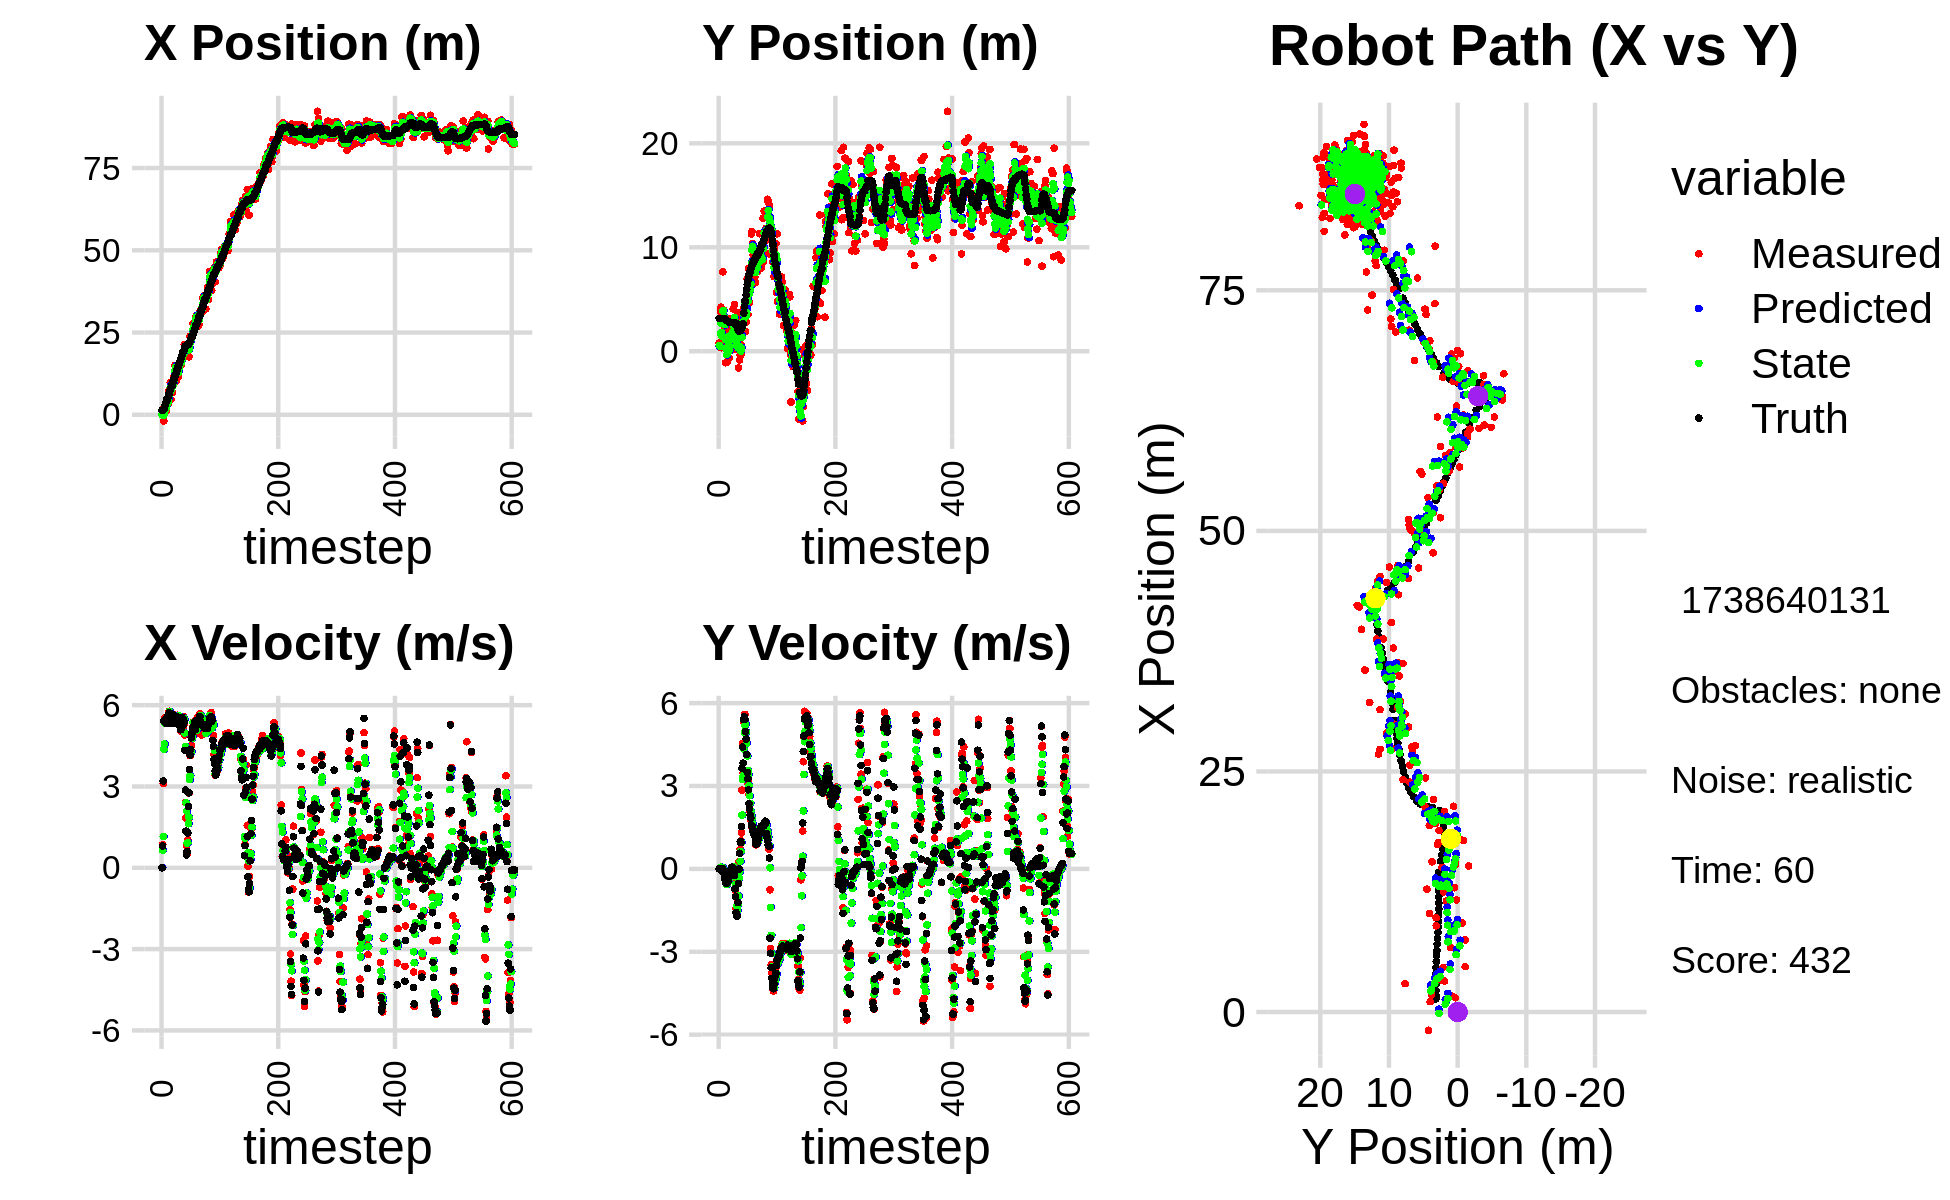

Data behind this chart, as committed beside it:
8.206689323572029238e-02, 7.962353219528279791e-01, 0.000000000000000000e+00, -0.000000000000000000e+00, 0.000000000000000000e+00, 0.000000000000000000e+00, 0.000000000000000000e+00, 0.000000000000000000e+00, 2.609484757442344025e-02, 4.621110618096788136e-01, 0.000000000000000000e+00, 0.000000000000000000e+00, 1.365175843120882027e+00, 3.164159536445525056e+00, 0.000000000000000000e+00, 0.000000000000000000e+00, 0.000000000000000000e+00, 5.803899330203421414e-05
8.206689323572029238e-02, 7.962353219528279791e-01, 0.000000000000000000e+00, -0.000000000000000000e+00, 2.609484757442344025e-02, 4.621110618096788136e-01, 0.000000000000000000e+00, 0.000000000000000000e+00, 4.852984264776970258e-02, 5.544714671698759423e-01, 1.116153036461340177e-03, 7.228468345056906705e-03, 1.365175843120882027e+00, 3.164159536445525056e+00, 0.000000000000000000e+00, 0.000000000000000000e+00, 0.000000000000000000e+00, 3.479801525827497244e-04
-1.328768732681162024e-01, 3.860530853036752141e-01, 8.529999781589797658e-01, 1.097395564795043910e-04, 4.864145795141583406e-02, 5.551943140043816838e-01, 1.116153036461340177e-03, 7.228468345056906705e-03, -2.527547428752112413e-02, 4.843574168299855653e-01, 6.457222395486208466e-01, -2.896181563180749707e-03, 1.365175843120882027e+00, 3.164159536445525056e+00, 8.000000000000000444e-01, 0.000000000000000000e+00, 8.000000119209289551e-01, -1.286512997467070818e-04
1.784759103974233208e+00, 3.813696022089881232e+00, 3.107990828306090858e+00, -7.567043206159988246e-03, 3.929674966734096608e-02, 4.840677986736675043e-01, 6.457222395486208466e-01, -2.896181563180749707e-03, 8.630740925336076730e-01, 1.739370088436256845e+00, 1.157402375152035479e+00, 1.047235231899550263e-02, 1.399050355325247130e+00, 3.164153570989238773e+00, 3.200000000000000178e+00, -1.200000000000000025e-02, 3.200000047683715820e+00, 2.434700960293412209e-03
-1.896624207659382444e+00, 4.232221055465220871e+00, 5.429837567925042130e+00, -4.197763341754959243e-02, 9.788143300488112430e-01, 1.740417323668156380e+00, 1.157402375152035479e+00, 1.047235231899550263e-02, -1.356894944009199300e-01, 2.720685579357239536e+00, 4.368560698957685062e+00, 6.475976451878073803e-02, 1.682798981608708555e+00, 3.163339900868167298e+00, 5.403999999999999915e+00, -4.000000000000000083e-02, 5.403999805450439453e+00, 7.730764802545309067e-03
1.481417476811897282e+00, 3.383110326821094915e-01, 5.430837942388655470e+00, -4.198536723131262444e-02, 3.011665754948485985e-01, 2.727161555809117566e+00, 4.368560698957685062e+00, 6.475976451878073803e-02, 8.174435085546564173e-01, 1.797509344805098497e+00, 4.568666198208549467e+00, 6.782253788391062743e-03, 2.238710999607402830e+00, 3.159489707387399537e+00, 5.450000000000000178e+00, -2.000000000000000042e-02, 5.449999809265136719e+00, 7.730764802545309067e-03
1.643157839838907952e+00, 8.280782637731192164e-01, 5.531998561672021530e+00, -4.078131614455890279e-03, 1.274310128375511386e+00, 1.798187570183937600e+00, 4.568666198208549467e+00, 6.782253788391062743e-03, 1.410010085672424474e+00, 1.419933938477455859e+00, 5.331585134705527196e+00, -3.124389764042916767e-02, 2.863508820735908511e+00, 3.158637756118103823e+00, 5.413000000000000256e+00, 2.199999999999999872e-02, 5.413000106811523438e+00, 7.371894316747784615e-04
2.948305308519070689e+00, 7.643415518569287137e+00, 5.480989309735733173e+00, 1.079820025049567714e-02, 1.943168599142977238e+00, 1.416809548713412914e+00, 5.331585134705527196e+00, -3.124389764042916767e-02, 2.338250723514020191e+00, 3.846960942229370239e+00, 5.353446233153881018e+00, 4.594005544534349866e-02, 3.380598664250050511e+00, 3.160040922018361620e+00, 5.379999999999999893e+00, 1.000000000000000021e-03, 5.380000114440917969e+00, -1.970116281881928444e-03
1.076892733782499612e+00, 3.998614808287229927e+00, 5.554796030682656038e+00, -4.758308895327953425e-02, 2.873595346829408204e+00, 3.851554947773904392e+00, 5.353446233153881018e+00, 4.594005544534349866e-02, 2.191503674208708397e+00, 3.906832584222452720e+00, 5.447846109703466944e+00, -1.816164445333674771e-03, 3.997908234584503173e+00, 3.155290207325512686e+00, 5.378999999999999559e+00, -7.299999999999999545e-02, 5.380000114440917969e+00, 8.565917611122131348e-03
3.355258583816303375e+00, 2.475359049010331436e+00, 5.561788750630329403e+00, -1.160910970101384498e-01, 2.736288285179055091e+00, 3.906650967777919536e+00, 5.447846109703466944e+00, -1.816164445333674771e-03, 2.980530171734494527e+00, 3.344330281156694173e+00, 5.465669681566919458e+00, -6.565374316861041781e-02, 4.618567108787127395e+00, 3.142288114906529373e+00, 5.325000000000000178e+00, -1.449999999999999900e-01, 5.327000141143798828e+00, 2.086994796991348267e-02
3.355258583816303375e+00, 2.475359049010331436e+00, 5.426791205035058852e+00, -2.596674225151467397e-01, 3.527097139891186561e+00, 3.337764906839832957e+00, 5.465669681566919458e+00, -6.565374316861041781e-02, 3.461994683152325170e+00, 2.998807027511612322e+00, 5.429436759904268328e+00, -1.981869629130577903e-01, 4.618567108787127395e+00, 3.142288114906529373e+00, 5.580000000000000071e+00, -3.250000000000000111e-01, 5.589000225067138672e+00, 4.781269654631614685e-02
3.219370007771703346e+00, 1.918686625973971216e+00, 5.359709645494534769e+00, -3.916494542314764016e-01, 4.004938359142752091e+00, 2.978988331220306485e+00, 5.429436759904268328e+00, -1.981869629130577903e-01, 3.699129751276345246e+00, 2.558979444582749618e+00, 5.421285527980296060e+00, -2.942171992643323186e-01, 5.244604706448416032e+00, 3.114155767125759589e+00, 5.493000000000000327e+00, -3.890000000000000124e-01, 5.506999969482421875e+00, 7.294324040412902832e-02
4.723131417900478191e+00, -1.101766990166729521e+00, 5.566099805401880651e+00, -4.210160166109380153e-01, 4.241258304074374763e+00, 2.529557724656316342e+00, 5.421285527980296060e+00, -2.942171992643323186e-01, 4.423818520230317297e+00, 1.115723170825182908e+00, 5.550755426822099103e+00, -4.682841736682525902e-01, 5.877218842526057863e+00, 3.069411351111861030e+00, 5.347999999999999865e+00, -4.079999999999999738e-01, 5.363999843597412109e+00, 7.549556344747543335e-02
7.491502046735129206e+00, -1.085677297918403950e+00, 5.774017723479402342e+00, -5.376968024320806228e-01, 4.978894062912527119e+00, 1.068894753458357716e+00, 5.550755426822099103e+00, -4.682841736682525902e-01, 5.956813328428395948e+00, 2.252141792246030727e-01, 5.576878909872212020e+00, -5.294470439008336360e-01, 6.391371369477295339e+00, 3.029682484993309277e+00, 5.711999999999999744e+00, -5.320000000000000284e-01, 5.736999988555908203e+00, 9.285571426153182983e-02
7.491502046735129206e+00, -1.085677297918403950e+00, 5.774017723479402342e+00, -5.376968024320806228e-01, 6.514501219415617328e+00, 1.722694748345197091e-01, 5.576878909872212020e+00, -5.294470439008336360e-01, 6.884844921934667461e+00, -3.168794217068489072e-01, 5.764263079807887102e+00, -5.692449731659872114e-01, 7.041369080909364975e+00, 2.970488144791487262e+00, 5.711999999999999744e+00, -5.320000000000000284e-01, 5.461999893188476562e+00, 9.285571426153182983e-02
9.810491442335678158e+00, 3.134758783845428276e+00, 5.535772444606673837e+00, -5.184812486888489280e-01, 7.461271229915456438e+00, -3.738039190234476172e-01, 5.764263079807887102e+00, -5.692449731659872114e-01, 8.352583554593323356e+00, 9.979736443597859719e-01, 5.704047870864020986e+00, -4.925139110234627582e-01, 7.663677811247395333e+00, 2.912363035634448760e+00, 5.330000000000000071e+00, -4.819999999999999840e-01, 5.352000236511230469e+00, 9.338770806789398193e-02
4.636672616368325173e+00, 2.116485697995896587e+00, 5.457932127833321267e+00, -4.800196779296734273e-01, 8.922988341679724655e+00, 9.487222532574397516e-01, 5.704047870864020986e+00, -4.925139110234627582e-01, 7.297424696947114597e+00, 1.402970062399173656e+00, 5.363737720340354009e+00, -4.540172422633274030e-01, 8.282534241482167658e+00, 2.857740921344149587e+00, 5.516000000000000014e+00, -4.530000000000000138e-01, 5.533999919891357422e+00, 8.772328495979309082e-02
9.263531803801170028e+00, -6.536542343686444489e-01, 5.544492218097428093e+00, -3.726349743542591297e-01, 7.833798468981149732e+00, 1.357568338172840949e+00, 5.363737720340354009e+00, -4.540172422633274030e-01, 8.392949872249202414e+00, 5.746761317456267060e-01, 5.389003050276705231e+00, -4.505802496655321732e-01, 8.811110138734738584e+00, 2.819251163313836628e+00, 5.524000000000000021e+00, -3.750000000000000000e-01, 5.537000179290771484e+00, 6.710721552371978760e-02
9.263531803801170028e+00, -6.536542343686444489e-01, 5.605851901474875554e+00, -2.403042730936209015e-01, 8.931850177276873026e+00, 5.296181067790735053e-01, 5.389003050276705231e+00, -4.505802496655321732e-01, 9.057455316015413871e+00, 7.361368033999615701e-02, 5.569346401850481243e+00, -3.725497026333665085e-01, 8.811110138734738584e+00, 2.819251163313836628e+00, 5.666999999999999815e+00, -2.439999999999999947e-01, 5.671999931335449219e+00, 4.284045472741127014e-02
6.727928995905526399e+00, 1.033187790253530247e+00, 5.545109707420539102e+00, -1.790552052829799123e-01, 9.614389956200461995e+00, 3.635871007665950755e-02, 5.569346401850481243e+00, -3.725497026333665085e-01, 8.503332743519639081e+00, 4.312012729602164307e-01, 5.584289351101257459e+00, -2.678615381569699472e-01, 9.454630494156866405e+00, 2.787955684745381024e+00, 5.495000000000000107e+00, -1.779999999999999916e-01, 5.497000217437744141e+00, 3.227943554520606995e-02
8.957350253814038155e+00, 3.109114779282544649e+00, 5.508129279434461623e+00, -1.778610831692842009e-01, 9.061761678629764560e+00, 4.044151191445194415e-01, 5.584289351101257459e+00, -2.678615381569699472e-01, 9.022224669157946408e+00, 1.458151442951588272e+00, 5.521369610089140068e+00, -1.510423840508358373e-01, 1.008917105201330067e+01, 2.765778733498619690e+00, 5.472000000000000419e+00, -1.429999999999999882e-01, 5.473999977111816406e+00, 3.227943554520606995e-02
1.155015045430221221e+01, 1.649892551287009734e+00, 5.638138594754932065e+00, -9.855707980855141215e-02, 9.574361630166860593e+00, 1.443047204546504592e+00, 5.521369610089140068e+00, -1.510423840508358373e-01, 1.034008374050324974e+01, 1.525300261718189443e+00, 5.530534987073282949e+00, -1.233596604687078463e-01, 1.071813261468390799e+01, 2.752230031884449257e+00, 5.536999999999999922e+00, -3.599999999999999728e-02, 5.537000179290771484e+00, 1.747864857316017151e-02
1.292190325285378627e+01, 4.525574581117596806e-01, 5.502969705799755751e+00, 1.819406305303557930e-02, 1.089313723921057786e+01, 1.512964295671318737e+00, 5.530534987073282949e+00, -1.233596604687078463e-01, 1.166267351151038234e+01, 1.103360086578677013e+00, 5.579444931977797673e+00, -7.786647197240831320e-02, 1.135016691715591364e+01, 2.751137865536582350e+00, 5.328000000000000291e+00, 5.299999999999999850e-02, 5.328000068664550781e+00, -3.306214231997728348e-03
1.502418673071207778e+01, 2.277304245253364279e+00, 5.632665603408531396e+00, 6.136806837578075158e-02, 1.222061800470816273e+01, 1.095573439381436254e+00, 5.579444931977797673e+00, -7.786647197240831320e-02, 1.330128977627143172e+01, 1.560690114046062060e+00, 5.570677912427571599e+00, 8.052050969874782749e-03, 1.197540724252553090e+01, 2.757633847578356612e+00, 5.562999999999999723e+00, 6.199999999999999956e-02, 5.564000129699707031e+00, -1.089460030198097229e-02
1.502418673071207778e+01, 2.277304245253364279e+00, 5.547759269709271024e+00, 5.166739032779585350e-02, 1.385835756751418835e+01, 1.561495319143049620e+00, 5.570677912427571599e+00, 8.052050969874782749e-03, 1.430057609664516782e+01, 1.840906134175060993e+00, 5.593272760450808789e+00, 4.814145320604713840e-02, 1.197540724252553090e+01, 2.757633847578356612e+00, 5.551999999999999602e+00, 4.700000000000000011e-02, 5.552000045776367188e+00, -9.312930516898632050e-03
1.022423970692133111e+01, 4.080019189254834977e+00, 5.342898168297023354e+00, 3.297681341154297396e-02, 1.485990337269024941e+01, 1.845720279495665750e+00, 5.593272760450808789e+00, 4.814145320604713840e-02, 1.306460052900937896e+01, 2.717032671227362695e+00, 5.576334719575234189e+00, 8.320669746161002411e-02, 1.261406195190332014e+01, 2.763546062490615185e+00, 5.578999999999999737e+00, 2.900000000000000147e-02, 5.578999996185302734e+00, -6.172005087137222290e-03
1.247430485524226285e+01, 2.016926361815287283e+00, 5.401656695052460044e+00, -6.089674057841647226e-02, 1.362223400096690185e+01, 2.725353340973523775e+00, 5.576334719575234189e+00, 8.320669746161002411e-02, 1.318696377508828022e+01, 2.446611252731358821e+00, 5.400513003179110427e+00, -7.097724980745553913e-03, 1.325416433798670823e+01, 2.767527652586729392e+00, 5.485999999999999766e+00, -8.999999999999999320e-03, 5.486000061035156250e+00, 1.127323787659406662e-02
1.276132822023465430e+01, 4.479052765814416581e+00, 5.626586324271165118e+00, -3.078212387458688637e-01, 1.372701507540619126e+01, 2.445901480233284353e+00, 5.400513003179110427e+00, -7.097724980745553913e-03, 1.336747473661270114e+01, 3.230714717229806077e+00, 5.450846492577274383e+00, -1.085200093777535096e-01, 1.388600790487985037e+01, 2.761267526052544330e+00, 5.565000000000000391e+00, -2.369999999999999885e-01, 5.570000171661376953e+00, 5.465386435389518738e-02
1.165284717061412145e+01, 1.698631184495165702e-01, 5.413904068270972481e+00, -2.961857440199036073e-01, 1.391255938587042884e+01, 3.219862716292030580e+00, 5.450846492577274383e+00, -1.085200093777535096e-01, 1.305547895325481811e+01, 2.028758968924806005e+00, 5.343700717054063354e+00, -2.768825429634728663e-01, 1.452381193653993385e+01, 2.720878732949873591e+00, 5.477000000000000313e+00, -7.229999999999999760e-01, 5.524000167846679688e+00, 5.465386435389518738e-02
1.165284717061412145e+01, 1.698631184495165702e-01, 5.290513932775708028e+00, -7.888365370901150309e-01, 1.358984902496022507e+01, 2.001070714628458536e+00, 5.343700717054063354e+00, -2.768825429634728663e-01, 1.284236128406181798e+01, 1.272868744510814665e+00, 5.346579567659782484e+00, -5.534128516808596299e-01, 1.452381193653993385e+01, 2.720878732949873591e+00, 5.498000000000000220e+00, -1.008999999999999897e+00, 5.589000225067138672e+00, 1.480135023593902588e-01
1.558824453494276696e+01, 4.042126666568577331e-01, 5.582356156493090360e+00, -1.435616605661281797e+00, 1.337701924082779570e+01, 1.217527459342728768e+00, 5.346579567659782484e+00, -5.534128516808596299e-01, 1.421555169448602918e+01, 8.815206838219009633e-01, 5.606854718800711623e+00, -1.014741046485697407e+00, 1.567382299871094808e+01, 2.487995101808014198e+00, 5.424000000000000377e+00, -1.580000000000000071e+00, 5.649000167846679688e+00, 2.517157793045043945e-01
1.558824453494276696e+01, 4.042126666568577331e-01, 5.251343274717177323e+00, -1.678261879822463332e+00, 1.477623716636609963e+01, 7.800465791733312004e-01, 5.606854718800711623e+00, -1.014741046485697407e+00, 1.506997320478982338e+01, 6.156048300032902487e-01, 5.532508912956908276e+00, -1.335507982882427891e+00, 1.567382299871094808e+01, 2.487995101808014198e+00, 5.235000000000000320e+00, -1.711999999999999966e+00, 5.507999897003173828e+00, 3.093284070491790771e-01
1.530639469634050442e+01, 3.710425026886990385e-01, 5.251343274717177323e+00, -1.678261879822463332e+00, 1.562322409608551510e+01, 4.820540317150474596e-01, 5.532508912956908276e+00, -1.335507982882427891e+00, 1.550327169319885989e+01, 4.311835602321850147e-01, 5.302604919268151917e+00, -1.509135321766971627e+00, 1.628464758380149746e+01, 2.293207539638190351e+00, 5.235000000000000320e+00, -1.711999999999999966e+00, 5.517000198364257812e+00, 3.093284070491790771e-01
1.561626017069919214e+01, 3.729973507512327480e+00, 5.034837113137413667e+00, -1.204883694861303756e+00, 1.603353218512567580e+01, 2.802700280554878409e-01, 5.302604919268151917e+00, -1.509135321766971627e+00, 1.585919992093029585e+01, 1.633551349647051953e+00, 5.253606533343346818e+00, -1.295275370774544133e+00, 1.688969290276736857e+01, 2.105832887668046993e+00, 5.092999999999999972e+00, -1.219999999999999973e+00, 5.236999988555908203e+00, 2.348918616771697998e-01
1.517277920238902134e+01, -1.609805988127781529e+00, 5.525358218944064426e+00, -5.224161841906311832e-01, 1.638456057426462920e+01, 1.504023812569597496e+00, 5.253606533343346818e+00, -1.295275370774544133e+00, 1.592471835000275426e+01, 3.091797066949997230e-01, 5.423158036379601477e+00, -9.839694436992747484e-01, 1.747468435773437889e+01, 1.973036362188737236e+00, 5.516000000000000014e+00, -5.240000000000000213e-01, 5.540999889373779297e+00, 9.426859766244888306e-02
1.739168351871378349e+01, 2.910754813320975742e+00, 5.531954964965364319e+00, 2.586879367877381042e-01, 1.646703415364071432e+01, 2.107827623250722593e-01, 5.423158036379601477e+00, -9.839694436992747484e-01, 1.682818532997531591e+01, 1.296269278193705521e+00, 5.437930520719466365e+00, -3.377983561602639906e-01, 1.800244963193000203e+01, 1.923675252380491862e+00, 5.548000000000000043e+00, -5.000000000000000104e-03, 5.547999858856201172e+00, -4.672843962907791138e-02
1.781627410642996523e+01, -8.525325518965679583e-01, 5.501987502632675664e+00, 2.572865839114577557e-01, 1.737197838204726352e+01, 1.262489442577679144e+00, 5.437930520719466365e+00, -3.377983561602639906e-01, 1.754044964453278510e+01, 4.525630596680377815e-01, 5.503216216257902360e+00, -9.192584816058083086e-02, 1.863659727556607137e+01, 1.955913615958836616e+00, 5.408999999999999808e+00, 5.669999999999999485e-01, 5.438000202178955078e+00, -4.672843962907791138e-02
1.796662533253099170e+01, -3.325676194783442896e-01, 5.205964808264197607e+00, 7.088359325484676621e-01, 1.809077126615857622e+01, 4.433704748519797234e-01, 5.503216216257902360e+00, -9.192584816058083086e-02, 1.802760809275669729e+01, 1.617895019986594352e-01, 5.446516371216698182e+00, 2.740684647422265696e-01, 1.925094282623044961e+01, 2.045303655630850148e+00, 5.262999999999999901e+00, 9.909999999999999920e-01, 5.355999946594238281e+00, -1.353262364864349365e-01
1.796662533253099170e+01, -3.325676194783442896e-01, 5.578637680942873267e+00, 1.019334424038851106e+00, 1.857225972987836826e+01, 1.891963484728820810e-01, 5.446516371216698182e+00, 2.740684647422265696e-01, 1.834243898261226846e+01, 3.214009059866296258e-03, 5.528377752315172700e+00, 6.305353164490643536e-01, 1.925094282623044961e+01, 2.045303655630850148e+00, 5.453000000000000291e+00, 9.499999999999999556e-01, 5.534999847412109375e+00, -1.807273179292678833e-01
2.138951027389942539e+01, 5.848323840214006974e-01, 5.312265947262858390e+00, 1.304119707023917440e+00, 1.889527675784378502e+01, 6.626754070477273995e-02, 5.528377752315172700e+00, 6.305353164490643536e-01, 1.984302200680303230e+01, 2.858873694775597718e-01, 5.469575874559986062e+00, 9.634495867321688500e-01, 1.986600172524800811e+01, 2.157248331103922556e+00, 5.370000000000000107e+00, 1.538999999999999924e+00, 5.585999965667724609e+00, -2.407315224409103394e-01
1.886198723311139247e+01, 2.696518523048315075e+00, 4.899150920928385666e+00, 2.852346918023303424e+00, 2.038997959425903161e+01, 3.822323281507766790e-01, 5.469575874559986062e+00, 9.634495867321688500e-01, 1.981085837400623362e+01, 1.327426134193563589e+00, 4.972444557609115634e+00, 1.948299042251103508e+00, 2.048056089840482841e+01, 2.330981147876419524e+00, 4.333000000000000185e+00, 3.637999999999999901e+00, 5.657000064849853516e+00, -5.272377729415893555e-01
1.958612275158968075e+01, 3.276218725386836450e+00, 2.408631131356307353e+00, 4.548637530570669441e+00, 2.030810282976714376e+01, 1.522256038418674073e+00, 4.972444557609115634e+00, 1.948299042251103508e+00, 1.989741770347918148e+01, 2.272919409016670667e+00, 4.481032177704538100e+00, 3.231328330200083698e+00, 2.091847097847709946e+01, 2.641603304280458531e+00, 2.866000000000000103e+00, 4.407000000000000028e+00, 5.256999969482421875e+00, -1.083806276321411133e+00
1.958612275158968075e+01, 3.276218725386836450e+00, 1.837242356305716751e+00, 3.469584622507328575e+00, 2.034552092124963707e+01, 2.596052242036678948e+00, 4.481032177704538100e+00, 3.231328330200083698e+00, 2.005955048134887164e+01, 2.866529293715285753e+00, 2.396249739839509729e+00, 3.364121717176189907e+00, 2.091847097847709946e+01, 2.641603304280458531e+00, 1.354999999999999982e+00, 3.823999999999999844e+00, 4.057000160217285156e+00, -1.083806276321411133e+00
1.939685904966296803e+01, 4.129264218530294350e+00, 8.074803311036123921e-01, 5.336251750463016919e+00, 2.029917545533282208e+01, 3.202941465432904700e+00, 2.396249739839509729e+00, 3.364121717176189907e+00, 1.986977681004791307e+01, 3.614477292980800893e+00, 2.094820645306057827e+00, 4.330640788179166201e+00, 2.124235403507713826e+01, 3.664340330716681304e+00, 4.769999999999999796e-01, 5.402999999999999581e+00, 5.423999786376953125e+00, -1.420615911483764648e+00
2.133607122105938458e+01, 4.725492788962357693e+00, 5.112780192139096958e-01, 5.512339638948727583e+00, 2.007925887457851744e+01, 4.047541371798717869e+00, 2.094820645306057827e+00, 4.330640788179166201e+00, 2.055720741649847838e+01, 4.339445876128913859e+00, 9.054774061359394111e-01, 4.926843562916413788e+00, 2.130482923996493483e+01, 4.288292837746254804e+00, 5.989999999999999769e-01, 5.503999999999999559e+00, 5.535999774932861328e+00, -1.478309392929077148e+00
2.085385143777542893e+01, 1.911014748976187283e+00, 1.031624228908424312e+00, 5.594682647483446125e+00, 2.064775515711207277e+01, 4.832130232420555060e+00, 9.054774061359394111e-01, 4.926843562916413788e+00, 2.073354259118150367e+01, 3.710595656550154331e+00, 9.284960754769345792e-01, 5.186222724073193291e+00, 2.140218222103063539e+01, 4.810307217552860060e+00, 1.286999999999999922e+00, 5.416000000000000369e+00, 5.566999912261962891e+00, -1.388450860977172852e+00
2.085385143777542893e+01, 1.911014748976187283e+00, 1.824630738503542737e+00, 5.384231330237529534e+00, 2.082639219872919867e+01, 4.229217928957473838e+00, 9.284960754769345792e-01, 5.186222724073193291e+00, 2.083610619614870529e+01, 3.330977103184459054e+00, 1.627174419596540522e+00, 5.231142023316748713e+00, 2.140218222103063539e+01, 4.810307217552860060e+00, 2.267999999999999794e+00, 4.969000000000000306e+00, 5.461999893188476562e+00, -1.244058370590209961e+00
1.762035763287030576e+01, 2.784123374693219244e+00, 2.761893490619527824e+00, 4.690222980024312704e+00, 2.099882363810835884e+01, 3.854091305516134103e+00, 1.627174419596540522e+00, 5.231142023316748713e+00, 1.975880524982256858e+01, 3.423375018578266538e+00, 1.869821865726082111e+00, 4.947847369802142126e+00, 2.161529982104775272e+01, 5.405800772599087090e+00, 2.767999999999999794e+00, 4.700000000000000178e+00, 5.453999996185302734e+00, -1.038606882095336914e+00
2.045113074764822159e+01, 3.472041321396829527e+00, 3.622931508625363506e+00, 4.150114016555954244e+00, 1.994578743639517526e+01, 3.918159755558480839e+00, 1.869821865726082111e+00, 4.947847369802142126e+00, 2.013609237817188102e+01, 3.725394662247015987e+00, 3.252312875928618396e+00, 4.546791581995788256e+00, 2.194084417842244505e+01, 5.939969016465951768e+00, 3.620999999999999996e+00, 4.144000000000000128e+00, 5.502999782562255859e+00, -8.531163334846496582e-01
2.388729608056331344e+01, 6.962785793676776080e+00, 4.139288542966841788e+00, 3.472563611940270967e+00, 2.046132366576474126e+01, 4.180073820446594368e+00, 3.252312875928618396e+00, 4.546791581995788256e+00, 2.182456483019779725e+01, 5.237466031553481116e+00, 3.400717851538312075e+00, 4.088148706112726849e+00, 2.236186659359574236e+01, 6.409145785470023782e+00, 4.161999999999999922e+00, 3.492999999999999883e+00, 5.434000015258789062e+00, -6.980307698249816895e-01
2.207789844276624791e+01, 3.536585522910813406e+00, 4.491739814789656116e+00, 3.118220121645583376e+00, 2.216463661535162899e+01, 5.646280902164753535e+00, 3.400717851538312075e+00, 4.088148706112726849e+00, 2.213088306300286945e+01, 4.801304859958326787e+00, 4.247173292852304272e+00, 3.566013027706081751e+00, 2.284282457820598466e+01, 6.806298447192469681e+00, 4.363999999999999879e+00, 3.263999999999999790e+00, 5.449999809265136719e+00, -6.068308949470520020e-01
2.414176773988261360e+01, 7.943213773806360400e+00, 4.510633577856034471e+00, 3.131336400547847454e+00, 2.255560039228809899e+01, 5.157906162728934873e+00, 4.247173292852304272e+00, 3.566013027706081751e+00, 2.317911629887356639e+01, 6.232448238877331015e+00, 4.287387228834382391e+00, 3.415829094665591814e+00, 2.327825415136137366e+01, 7.097687913004944171e+00, 4.793999999999999595e+00, 2.861000000000000210e+00, 5.583000183105468750e+00, -6.068308949470520020e-01
2.433107778400573551e+01, 4.666607333875709251e+00, 4.867843438861796379e+00, 2.690714032685657120e+00, 2.360785502175700401e+01, 6.574031148343889797e+00, 4.287387228834382391e+00, 3.415829094665591814e+00, 2.388171935594568751e+01, 5.813613848658231831e+00, 4.764413839486429048e+00, 3.018559597862129351e+00, 2.383912718319383828e+01, 7.401886178806504901e+00, 4.964999999999999858e+00, 2.362000000000000099e+00, 5.583000183105468750e+00, -5.049542188644409180e-01
2.433107778400573551e+01, 4.666607333875709251e+00, 5.187112820852293638e+00, 2.319264194622729480e+00, 2.435816073989433050e+01, 6.115469808444444766e+00, 4.764413839486429048e+00, 3.018559597862129351e+00, 2.436969280272245086e+01, 5.533320825667383147e+00, 4.846427441744421749e+00, 2.649530075733149914e+00, 2.383912718319383828e+01, 7.401886178806504901e+00, 5.036999999999999922e+00, 2.188000000000000167e+00, 5.492000102996826172e+00, -4.204567074775695801e-01
2.766824018985273526e+01, 6.144493175107643701e+00, 5.366271365316944930e+00, 2.068122772014057809e+00, 2.485433554689689473e+01, 5.798273833240697783e+00, 4.846427441744421749e+00, 2.649530075733149914e+00, 2.592124338706202025e+01, 5.919152052892525440e+00, 5.348780961661184996e+00, 2.373069740606517986e+00, 2.441629755474341223e+01, 7.657080365417505696e+00, 5.174999999999999822e+00, 1.953999999999999959e+00, 5.532000064849853516e+00, -3.678509593009948730e-01
2.565625011881626349e+01, 6.954706979390463673e+00, 5.294675368308890739e+00, 1.774111039280448887e+00, 2.645612148322813795e+01, 6.156459026953177371e+00, 5.348780961661184996e+00, 2.373069740606517986e+00, 2.614578378553522953e+01, 6.452558714041592758e+00, 5.343747332099838765e+00, 2.100610444465833115e+00, 2.500853693490486407e+01, 7.883110238541375381e+00, 5.217999999999999972e+00, 1.838000000000000078e+00, 5.472000122070312500e+00, -3.233168423175811768e-01
2.729795587058428552e+01, 1.129130382609263705e+01, 5.188322470551991472e+00, 1.557304388294292297e+00, 2.668015851874521260e+01, 6.662619758488175670e+00, 5.343747332099838765e+00, 2.100610444465833115e+00, 2.691461080165860764e+01, 8.452666546275128923e+00, 5.244163820140399501e+00, 1.938060863388707089e+00, 2.550716936591782869e+01, 8.050541592437907568e+00, 5.185999999999999943e+00, 1.582999999999999963e+00, 5.421999931335449219e+00, -2.915996015071868896e-01
2.679965353046338805e+01, 1.152197690111758277e+01, 5.416845230235019848e+00, 1.567197518925303346e+00, 2.743902718367264626e+01, 8.646472632613999565e+00, 5.244163820140399501e+00, 1.938060863388707089e+00, 2.720217029534513387e+01, 9.757757196496052998e+00, 5.281941728869448127e+00, 1.820653677876350907e+00, 2.610425817980437913e+01, 8.229721737796520387e+00, 5.391000000000000014e+00, 1.564999999999999947e+00, 5.613999843597412109e+00, -2.816293537616729736e-01
2.898878633944589112e+01, 1.035861630563956659e+01, 4.944228021503016990e+00, 1.430460269577298549e+00, 2.773036446823207868e+01, 9.939822564283687711e+00, 5.281941728869448127e+00, 1.820653677876350907e+00, 2.820794840332757047e+01, 1.009353515428851544e+01, 5.062650348428649139e+00, 1.639486122737318974e+00, 2.671852076038158685e+01, 8.405916406502502269e+00, 5.105000000000000426e+00, 1.405999999999999917e+00, 5.295000076293945312e+00, -2.816293537616729736e-01
2.990671575057486109e+01, 9.255988431547415018e+00, 5.139826947698817428e+00, 1.399681910812276442e+00, 2.871421343817043592e+01, 1.025748376656224714e+01, 5.062650348428649139e+00, 1.639486122737318974e+00, 2.917670479452613463e+01, 9.861260028739742722e+00, 5.069479651733755254e+00, 1.501714574095837973e+00, 2.731026899776758654e+01, 8.566393567907251594e+00, 5.259000000000000341e+00, 1.405999999999999917e+00, 5.443999767303466797e+00, -2.658737003803253174e-01
2.990671575057486109e+01, 9.255988431547415018e+00, 5.063634125926107288e+00, 1.284439644210971787e+00, 2.968365275969950901e+01, 1.001143148614932699e+01, 5.069479651733755254e+00, 1.501714574095837973e+00, 2.976826517258457017e+01, 9.711863256176659576e+00, 5.072665724466360437e+00, 1.379004659449984072e+00, 2.731026899776758654e+01, 8.566393567907251594e+00, 5.238999999999999879e+00, 1.288999999999999924e+00, 5.394999980926513672e+00, -2.484200596809387207e-01
... 545 more rows
